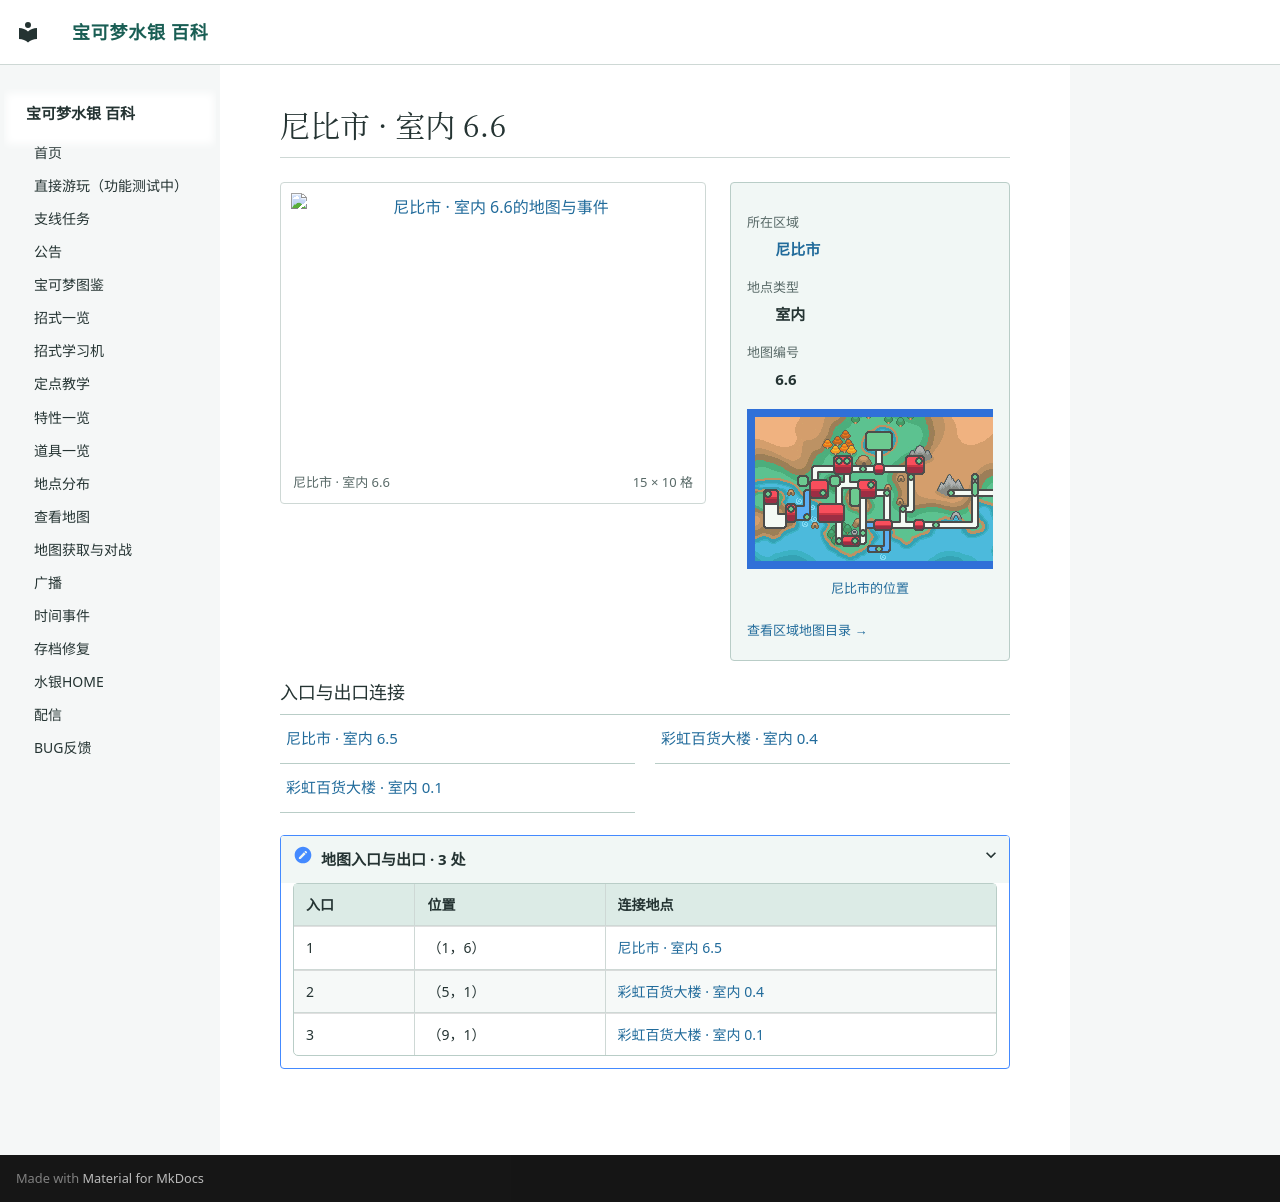

repository: Sum-Light/azoth-wiki · page: locations/map_6_6/index.html · generator: mkdocs

# 尼比市 · 室内 6.6

<!-- location-atlas:start -->

<div class="loc-profile" data-location-map="6.6">
<div class="loc-profile-layout">
<div class="loc-main-map">
<a class="loc-image-link" href="../../locations/atlas/maps/map_6_6.png" target="_blank" rel="noopener">
<img src="../../locations/atlas/maps/map_6_6.png" alt="尼比市 · 室内 6.6的地图与事件" loading="lazy" width="240" height="160"></a>
<div class="loc-map-caption"><span>尼比市 · 室内 6.6</span><span>15 × 10 格</span></div>
</div>
<aside class="loc-facts">
<dl><dt>所在区域</dt><dd><a href="../atlas/?sec=90">尼比市</a></dd><dt>地点类型</dt><dd>室内</dd><dt>地图编号</dt><dd>6.6</dd></dl>
<a class="loc-world-preview" href="../atlas/?sec=90" aria-label="尼比市在大地图上的位置">
<span class="loc-world-canvas"><img src="../worldmap.png" alt="世界地图" loading="lazy">
<span class="loc-world-mark" style="left:53.1196%;top:9.3375%;width:3.1258%;height:9.3750%"></span>
</span></a>
<a class="loc-world-label" href="../atlas/?sec=90">尼比市的位置</a>
<a class="loc-atlas-return" href="../atlas/?sec=90">查看区域地图目录 &rarr;</a>
</aside>
</div>
<h3>入口与出口连接</h3>
<nav class="loc-neighbors" aria-label="出入口连接地点">
<div><a href="../map_6_5/">尼比市 · 室内 6.5</a></div>
<div><a href="../map_0_4/">彩虹百货大楼 · 室内 0.4</a></div>
<div><a href="../map_0_1/">彩虹百货大楼 · 室内 0.1</a></div>
</nav>
<details class="loc-entrances"><summary>地图入口与出口 · 3 处</summary>
<div class="loc-table-scroll"><table><thead><tr><th>入口</th><th>位置</th><th>连接地点</th></tr></thead><tbody>
<tr><td>1</td><td>（1，6）</td><td><a href="../map_6_5/">尼比市 · 室内 6.5</a></td></tr>
<tr><td>2</td><td>（5，1）</td><td><a href="../map_0_4/">彩虹百货大楼 · 室内 0.4</a></td></tr>
<tr><td>3</td><td>（9，1）</td><td><a href="../map_0_1/">彩虹百货大楼 · 室内 0.1</a></td></tr>
</tbody></table></div></details>
</div>

<!-- location-atlas:end -->
